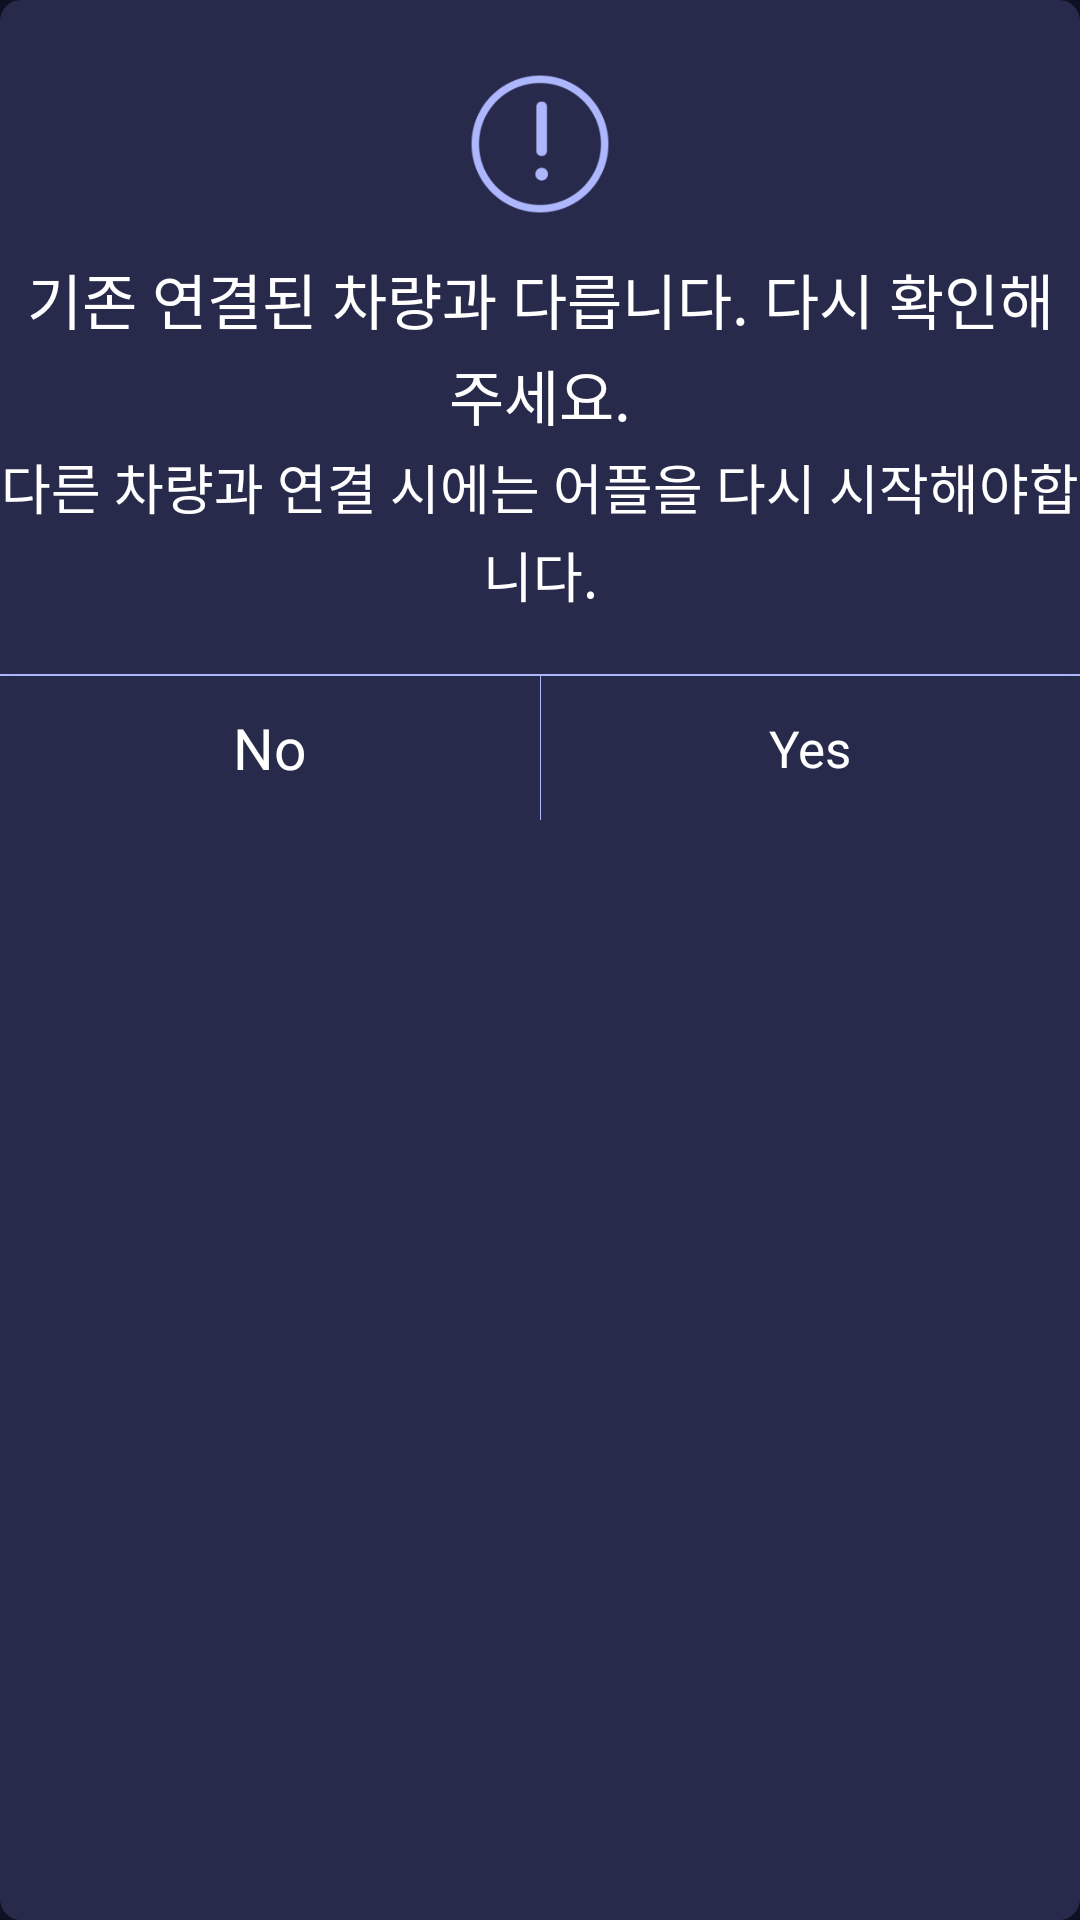

Here is an Android app screen rendered from its layout file. Give the layout XML and the strings, colors and styles it references.
<!-- AndroidManifest.xml: application theme Base.Theme.Privacy_V1 -->
<!-- res/layout/dialog_change_device.xml -->
<?xml version="1.0" encoding="utf-8"?>
<LinearLayout xmlns:android="http://schemas.android.com/apk/res/android"
    android:orientation="vertical"
    android:layout_width="match_parent"
    android:layout_height="wrap_content"
    android:gravity="center_horizontal"
    android:background="@drawable/dialog_background_rounded">

    <ImageView
        android:id="@+id/caution_icon"
        android:layout_width="48dp"
        android:layout_height="48dp"
        android:src="@drawable/caution_icon"
        android:layout_gravity="center_horizontal"
        android:layout_marginTop="24dp"
        android:layout_marginBottom="13dp"
        android:backgroundTint="@color/dialog_blue"/>

    <TextView
        android:id="@+id/deconnect_message"
        android:layout_width="match_parent"
        android:layout_height="wrap_content"
        android:text="기존 연결된 차량과 다릅니다. 다시 확인해주세요."
        android:textColor="#FFFFFF"
        android:textSize="20sp"
        android:gravity="center"
        android:lineSpacingExtra="3dp"
        android:layout_marginBottom="3dp"
        android:fontFamily="@font/roboto_bold"
        android:background="@color/dialog_blue"/>
    <TextView
        android:id="@+id/request_message"
        android:layout_width="match_parent"
        android:layout_height="wrap_content"
        android:text="다른 차량과 연결 시에는 어플을 다시 시작해야합니다."
        android:textColor="#FFFFFF"
        android:textSize="18sp"
        android:gravity="center"
        android:lineSpacingExtra="3dp"
        android:fontFamily="@font/roboto_regular"
        android:layout_marginBottom="20dp"
        android:background="@color/dialog_blue"/>

    <View
        android:layout_width="match_parent"
        android:layout_height="0.7dp"
        android:background="#AEB6FE"/>

    <LinearLayout
        android:layout_width="match_parent"
        android:layout_height="wrap_content"
        android:orientation="horizontal"
        android:gravity="center"
        android:background="@drawable/dialog_background_rounded">
        <Button
            android:id="@+id/no_button"
            android:layout_width="match_parent"
            android:layout_height="wrap_content"
            android:layout_weight="1"
            android:text="No"
            android:textSize="19sp"
            android:textAllCaps="false"
            android:textColor="#FFFFFF"
            android:fontFamily="@font/roboto_regular"
            android:backgroundTint="@color/dialog_blue"
            android:elevation="0dp"
            android:stateListAnimator="@null"/>
        
        <View
            android:layout_width="1px"
            android:layout_height="match_parent"
            android:background="#AEB6FE" />

        <Button
            android:id="@+id/yes_button"
            android:layout_width="match_parent"
            android:layout_height="wrap_content"
            android:layout_weight="1"
            android:text="Yes"
            android:textColor="@color/white"
            android:textSize="17dp"
            android:fontFamily="@font/roboto_regular"
            android:backgroundTint="@color/dialog_blue"
            android:textAllCaps="false"
            android:elevation="0dp"
            android:stateListAnimator="@null"
            />
    </LinearLayout>
</LinearLayout>
<!-- resources referenced by this layout -->
<resources>
  <color name="dialog_blue">#282A4C</color>
  <color name="white">#FFFFFFFF</color>
  <!-- drawable caution_icon: png bitmap (drawable, 4566 bytes) -->
  <!-- drawable dialog_background_rounded (drawable) -->
  <?xml version="1.0" encoding="utf-8"?>
  <shape xmlns:android="http://schemas.android.com/apk/res/android">
      <solid android:color="@color/dialog_blue" /> 
      <corners android:radius="7dp"/>  
  </shape>
  <style name="Base.Theme.Privacy_V1" parent="Theme.AppCompat.DayNight.NoActionBar">
          <item name="windowNoTitle">true</item>
          <item name="android:windowFullscreen">false</item>
          
          <item name="android:background">#0F1023</item>
          
      </style>
</resources>
